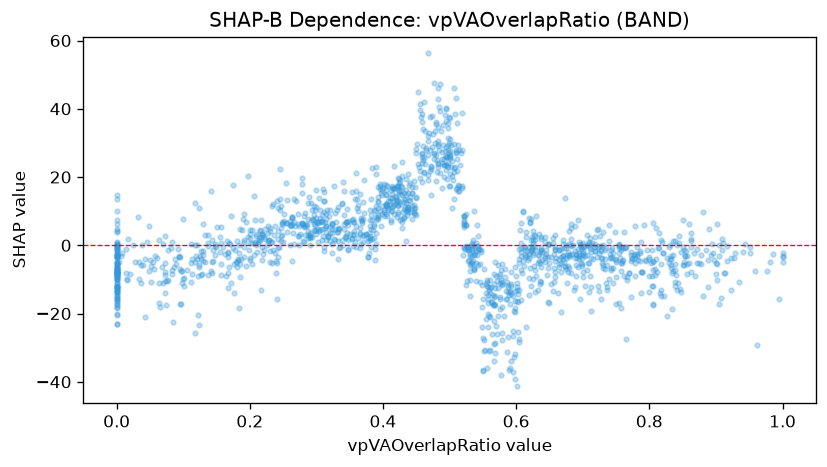

The data file committed next to this chart (first rows):
feature_value, shap_value
0.346, 6.765
0.682, -8.1
0.19, 7.817
0.431, 10.55
0.994, -15.88
0.552, -7
0.214, 1.386
0.194, -6.091
0.452, 44.89
0.175, 17.8
0.338, 12.3
0.274, -0.06521
0.297, 4.468
0.163, -2.487
0.868, -9.124
0.66, -3.786
0.186, -5.438
0.0, -7.556
0.0, -5.582
0.298, 5.827
0.603, -14.27
0.735, -0.881
0.485, 39.34
0.178, -1.27
0.701, -9.228
0.618, -4.426
0.621, -6.6
0.003, -4.849
0.0, -13.77
0.822, -14.84
0.518, 27.85
0.727, -3.743
0.0, -8.068
0.0, -12.1
0.805, -4.591
0.37, 0.865
0.428, 14.87
0.514, 15.92
0.299, 6.95
0.422, 17.22
0.71, 0.8609
0.391, 7.797
0.708, -5.144
0.467, 30.63
0.096, -17.18
0.008, -2.268
0.742, -7.23
0.0, -12.39
0.072, -7.79
0.338, 12.19
0.217, 2.554
0.566, -11.45
0.29, 3.003
0.497, 27.82
0.32, 1.175
0.397, 5.762
0.497, 35.83
0.658, -0.4145
0.722, -3.305
0.518, 16.82
... 1,457 more rows
